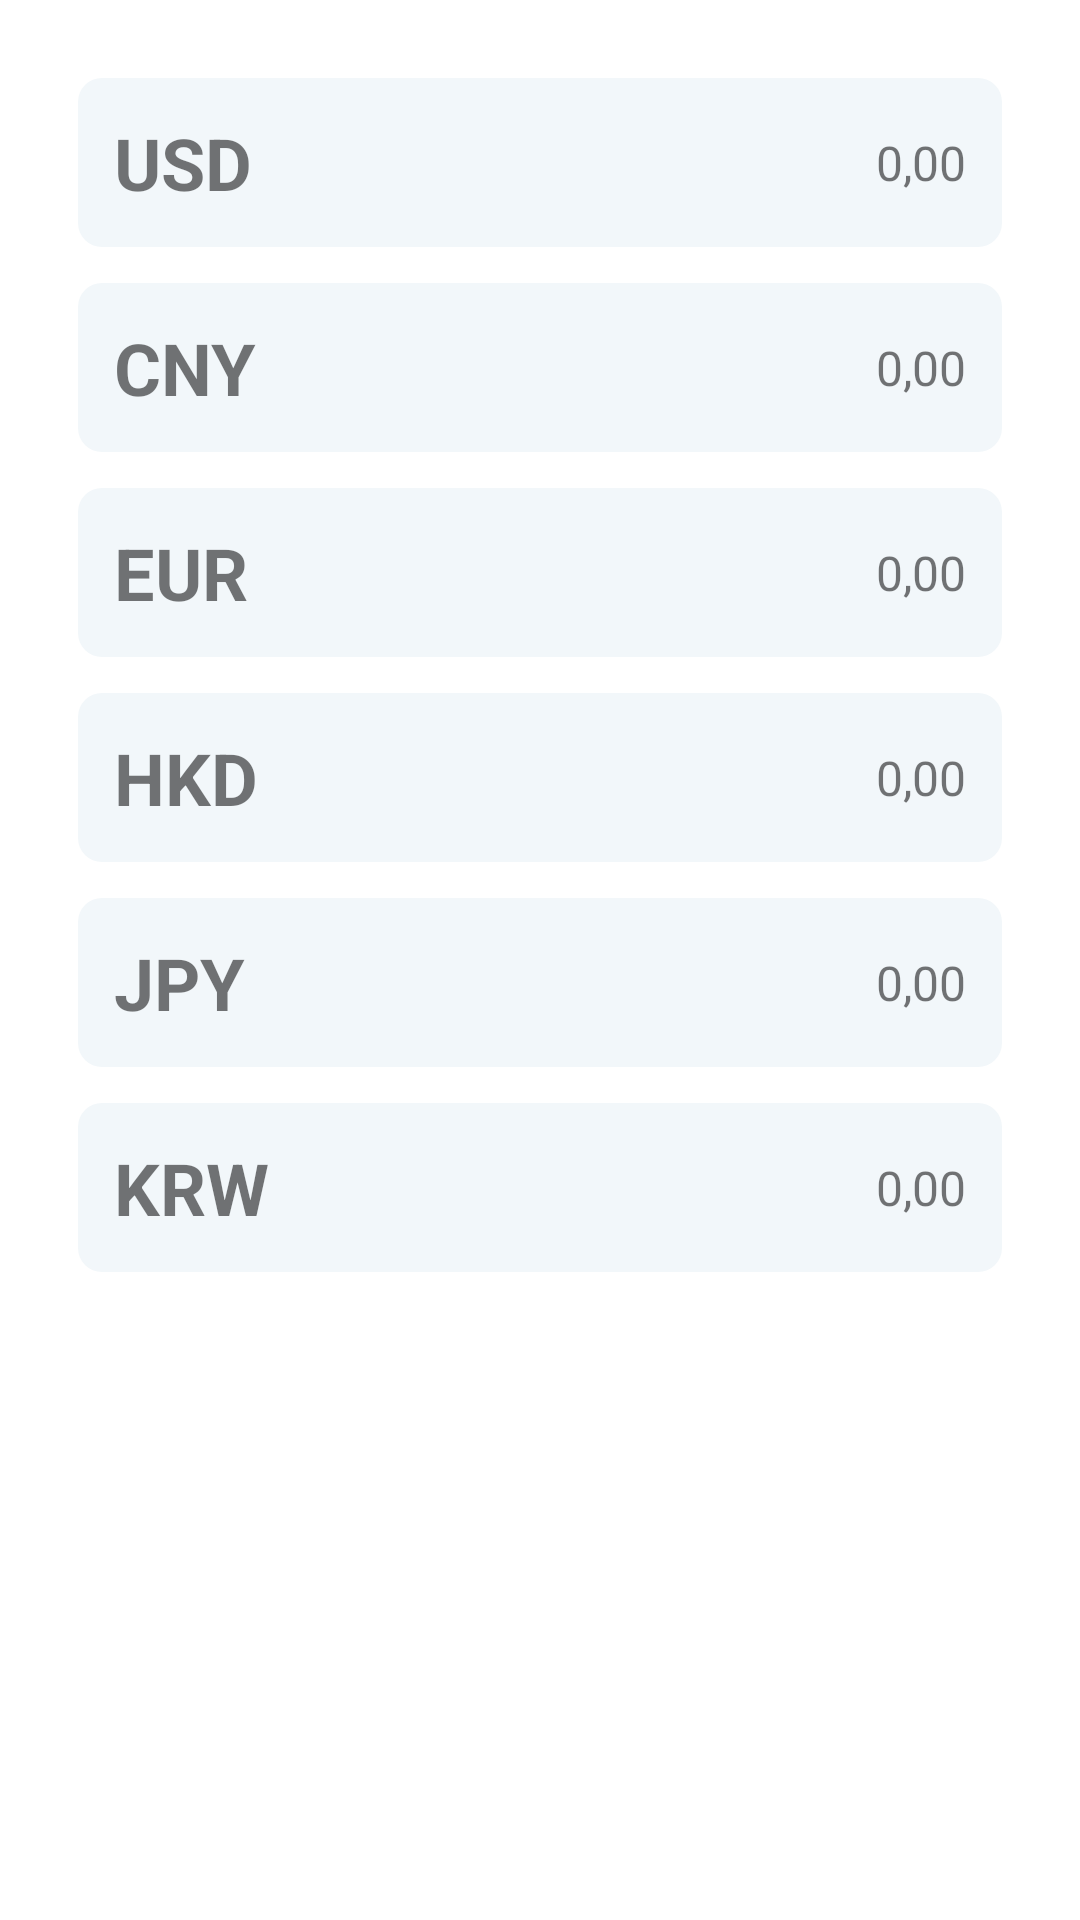

The Android layout XML behind this screen, and the referenced resources:
<!-- AndroidManifest.xml: application theme Theme.AirportDemo -->
<!-- res/layout/fragment_currency.xml -->
<?xml version="1.0" encoding="utf-8"?>
<androidx.constraintlayout.widget.ConstraintLayout xmlns:android="http://schemas.android.com/apk/res/android"
    xmlns:app="http://schemas.android.com/apk/res-auto"
    xmlns:tools="http://schemas.android.com/tools"
    android:layout_width="match_parent"
    android:layout_height="match_parent"
    android:padding="26dp"
    tools:context=".ui.currency.CurrencyFragment"
    app:layout_behavior="@string/appbar_scrolling_view_behavior"
    >

    <androidx.constraintlayout.widget.ConstraintLayout
        android:id="@+id/currency_item1"
        android:layout_width="match_parent"
        android:layout_height="wrap_content"
        android:padding="12dp"
        android:background="@drawable/shape_corner"
        app:layout_constraintEnd_toEndOf="parent"
        app:layout_constraintStart_toStartOf="parent"
        app:layout_constraintTop_toTopOf="parent">

        <TextView
            android:id="@+id/currency1"
            android:layout_width="wrap_content"
            android:layout_height="wrap_content"
            android:text="USD"
            android:textSize="24sp"
            android:gravity="center"
            android:textStyle="bold"
            style="@style/DarkText"
            app:layout_constraintBottom_toBottomOf="parent"
            app:layout_constraintRight_toLeftOf="@+id/price1"
            app:layout_constraintStart_toStartOf="parent"
            app:layout_constraintTop_toTopOf="parent" />

        <TextView
            android:id="@+id/price1"
            android:layout_width="wrap_content"
            android:layout_height="wrap_content"
            android:text="0,00"
            android:textSize="16sp"
            android:gravity="center"
            style="@style/DarkText"
            app:layout_constraintBottom_toBottomOf="parent"
            app:layout_constraintEnd_toEndOf="parent"
            app:layout_constraintLeft_toRightOf="@+id/currency1"
            app:layout_constraintTop_toTopOf="parent" />

    </androidx.constraintlayout.widget.ConstraintLayout>

    <androidx.constraintlayout.widget.ConstraintLayout
        android:id="@+id/currency_item2"
        android:layout_width="match_parent"
        android:layout_height="wrap_content"
        android:padding="12dp"
        android:background="@drawable/shape_corner"
        android:layout_marginTop="12dp"
        app:layout_constraintEnd_toEndOf="parent"
        app:layout_constraintStart_toStartOf="parent"
        app:layout_constraintTop_toBottomOf="@+id/currency_item1">

        <TextView
            android:id="@+id/currency2"
            android:layout_width="wrap_content"
            android:layout_height="wrap_content"
            android:text="CNY"
            android:textSize="24sp"
            android:gravity="center"
            android:textStyle="bold"
            style="@style/DarkText"
            app:layout_constraintBottom_toBottomOf="parent"
            app:layout_constraintRight_toLeftOf="@+id/price2"
            app:layout_constraintStart_toStartOf="parent"
            app:layout_constraintTop_toTopOf="parent" />

        <TextView
            android:id="@+id/price2"
            android:layout_width="wrap_content"
            android:layout_height="wrap_content"
            android:text="0,00"
            android:textSize="16sp"
            android:gravity="center"
            style="@style/DarkText"
            app:layout_constraintBottom_toBottomOf="parent"
            app:layout_constraintEnd_toEndOf="parent"
            app:layout_constraintLeft_toRightOf="@+id/currency2"
            app:layout_constraintTop_toTopOf="parent" />

    </androidx.constraintlayout.widget.ConstraintLayout>

    <androidx.constraintlayout.widget.ConstraintLayout
        android:id="@+id/currency_item3"
        android:layout_width="match_parent"
        android:layout_height="wrap_content"
        android:padding="12dp"
        android:background="@drawable/shape_corner"
        android:layout_marginTop="12dp"
        app:layout_constraintEnd_toEndOf="parent"
        app:layout_constraintStart_toStartOf="parent"
        app:layout_constraintTop_toBottomOf="@+id/currency_item2">

        <TextView
            android:id="@+id/currency3"
            android:layout_width="wrap_content"
            android:layout_height="wrap_content"
            android:text="EUR"
            android:textSize="24sp"
            android:gravity="center"
            android:textStyle="bold"
            style="@style/DarkText"
            app:layout_constraintBottom_toBottomOf="parent"
            app:layout_constraintRight_toLeftOf="@+id/price3"
            app:layout_constraintStart_toStartOf="parent"
            app:layout_constraintTop_toTopOf="parent" />

        <TextView
            android:id="@+id/price3"
            android:layout_width="wrap_content"
            android:layout_height="wrap_content"
            android:text="0,00"
            android:textSize="16sp"
            android:gravity="center"
            style="@style/DarkText"
            app:layout_constraintBottom_toBottomOf="parent"
            app:layout_constraintEnd_toEndOf="parent"
            app:layout_constraintLeft_toRightOf="@+id/currency3"
            app:layout_constraintTop_toTopOf="parent" />

    </androidx.constraintlayout.widget.ConstraintLayout>

    <androidx.constraintlayout.widget.ConstraintLayout
        android:id="@+id/currency_item4"
        android:layout_width="match_parent"
        android:layout_height="wrap_content"
        android:padding="12dp"
        android:background="@drawable/shape_corner"
        android:layout_marginTop="12dp"
        style="@style/DarkText"
        app:layout_constraintEnd_toEndOf="parent"
        app:layout_constraintStart_toStartOf="parent"
        app:layout_constraintTop_toBottomOf="@+id/currency_item3">

        <TextView
            android:id="@+id/currency4"
            android:layout_width="wrap_content"
            android:layout_height="wrap_content"
            android:text="HKD"
            android:textSize="24sp"
            android:gravity="center"
            android:textStyle="bold"
            style="@style/DarkText"
            app:layout_constraintBottom_toBottomOf="parent"
            app:layout_constraintRight_toLeftOf="@+id/price4"
            app:layout_constraintStart_toStartOf="parent"
            app:layout_constraintTop_toTopOf="parent" />

        <TextView
            android:id="@+id/price4"
            android:layout_width="wrap_content"
            android:layout_height="wrap_content"
            android:text="0,00"
            android:textSize="16sp"
            android:gravity="center"
            style="@style/DarkText"
            app:layout_constraintBottom_toBottomOf="parent"
            app:layout_constraintEnd_toEndOf="parent"
            app:layout_constraintLeft_toRightOf="@+id/currency4"
            app:layout_constraintTop_toTopOf="parent" />

    </androidx.constraintlayout.widget.ConstraintLayout>

    <androidx.constraintlayout.widget.ConstraintLayout
        android:id="@+id/currency_item5"
        android:layout_width="match_parent"
        android:layout_height="wrap_content"
        android:padding="12dp"
        android:background="@drawable/shape_corner"
        android:layout_marginTop="12dp"
        app:layout_constraintEnd_toEndOf="parent"
        app:layout_constraintStart_toStartOf="parent"
        app:layout_constraintTop_toBottomOf="@+id/currency_item4">

        <TextView
            android:id="@+id/currency5"
            android:layout_width="wrap_content"
            android:layout_height="wrap_content"
            android:text="JPY"
            android:textSize="24sp"
            android:gravity="center"
            android:textStyle="bold"
            style="@style/DarkText"
            app:layout_constraintBottom_toBottomOf="parent"
            app:layout_constraintRight_toLeftOf="@+id/price5"
            app:layout_constraintStart_toStartOf="parent"
            app:layout_constraintTop_toTopOf="parent" />

        <TextView
            android:id="@+id/price5"
            android:layout_width="wrap_content"
            android:layout_height="wrap_content"
            android:text="0,00"
            android:textSize="16sp"
            android:gravity="center"
            style="@style/DarkText"
            app:layout_constraintBottom_toBottomOf="parent"
            app:layout_constraintEnd_toEndOf="parent"
            app:layout_constraintLeft_toRightOf="@+id/currency5"
            app:layout_constraintTop_toTopOf="parent" />

    </androidx.constraintlayout.widget.ConstraintLayout>

    <androidx.constraintlayout.widget.ConstraintLayout
        android:id="@+id/currency_item6"
        android:layout_width="match_parent"
        android:layout_height="wrap_content"
        android:padding="12dp"
        android:background="@drawable/shape_corner"
        android:layout_marginTop="12dp"
        app:layout_constraintEnd_toEndOf="parent"
        app:layout_constraintStart_toStartOf="parent"
        app:layout_constraintTop_toBottomOf="@+id/currency_item5">

        <TextView
            android:id="@+id/currency6"
            android:layout_width="wrap_content"
            android:layout_height="wrap_content"
            android:text="KRW"
            android:textSize="24sp"
            android:gravity="center"
            android:textStyle="bold"
            style="@style/DarkText"
            app:layout_constraintBottom_toBottomOf="parent"
            app:layout_constraintRight_toLeftOf="@+id/price6"
            app:layout_constraintStart_toStartOf="parent"
            app:layout_constraintTop_toTopOf="parent" />

        <TextView
            android:id="@+id/price6"
            android:layout_width="wrap_content"
            android:layout_height="wrap_content"
            android:text="0,00"
            android:textSize="16sp"
            android:gravity="center"
            style="@style/DarkText"
            app:layout_constraintBottom_toBottomOf="parent"
            app:layout_constraintEnd_toEndOf="parent"
            app:layout_constraintLeft_toRightOf="@+id/currency6"
            app:layout_constraintTop_toTopOf="parent" />

    </androidx.constraintlayout.widget.ConstraintLayout>


</androidx.constraintlayout.widget.ConstraintLayout>
<!-- resources referenced by this layout -->
<resources>
  <!-- drawable shape_corner (drawable) -->
  <?xml version="1.0" encoding="utf-8"?>
  <shape xmlns:android="http://schemas.android.com/apk/res/android"
      android:shape="rectangle">
      <corners android:radius="8dp"/>
  
      <solid
          android:color="@color/grey"/>
  
  </shape>
  <style name="DarkText" parent="TextAppearance.AppCompat">
          <item name="android:textColor">#313531</item>
      </style>
  <style name="Theme.AirportDemo" parent="Theme.MaterialComponents.DayNight.DarkActionBar">
          
          <item name="colorPrimary">@color/purple_500</item>
          <item name="colorPrimaryVariant">@color/purple_700</item>
          <item name="colorOnPrimary">@color/white</item>
          
          <item name="colorSecondary">@color/teal_200</item>
          <item name="colorSecondaryVariant">@color/teal_700</item>
          <item name="colorOnSecondary">@color/black</item>
          
          <item name="android:statusBarColor">?attr/colorPrimaryVariant</item>
          
      </style>
  <color name="grey">#F2F7FA</color>
  <color name="purple_500">#FF6200EE</color>
  <color name="purple_700">#FF3700B3</color>
  <color name="white">#FFFFFFFF</color>
  <color name="teal_200">#FF03DAC5</color>
  <color name="teal_700">#FF018786</color>
  <color name="black">#FF000000</color>
</resources>
